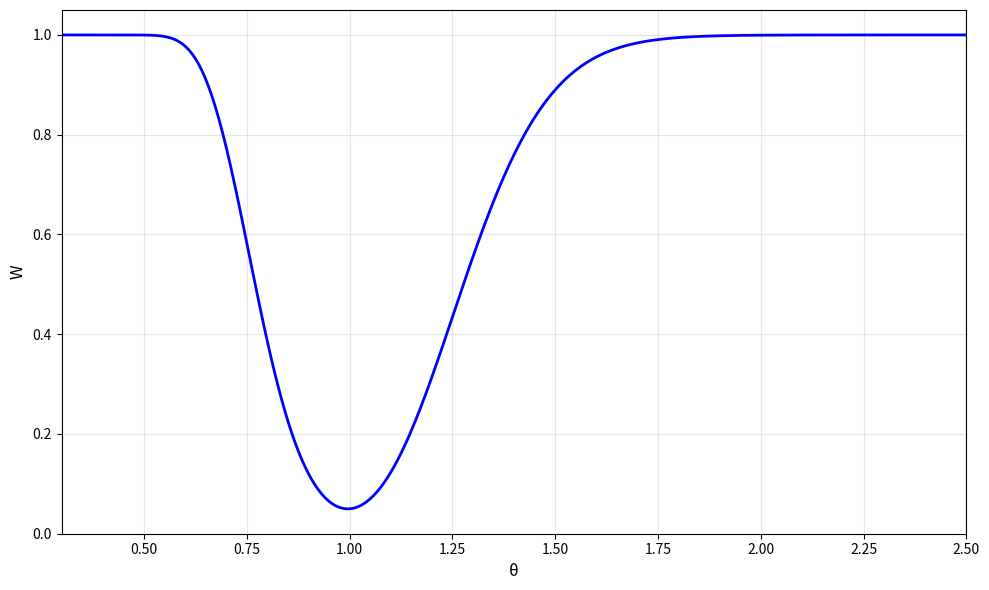

Source code (Python):
import numpy as np
import matplotlib.pyplot as plt
from scipy.stats import f

n1 = 139
n2 = 1000
df1 = n1 - 1
df2 = n2 - 1
alpha = 0.05

F_lower = f.ppf(alpha / 2, df1, df2)
F_upper = f.ppf(1 - alpha / 2, df1, df2)

def power(theta):
    return 1 - f.cdf(F_upper / theta, df1, df2) + f.cdf(F_lower / theta, df1, df2)

theta_range = np.linspace(0.3, 2.5, 500)
power_values = [power(t) for t in theta_range]

plt.figure(figsize=(10, 6))
plt.plot(theta_range, power_values, 'b-', linewidth=2)
plt.xlabel('θ', fontsize=12)
plt.ylabel('W', fontsize=12)
plt.grid(True, alpha=0.3)
plt.xlim(0.3, 2.5)
plt.ylim(0, 1.05)
plt.tight_layout()
plt.show()
